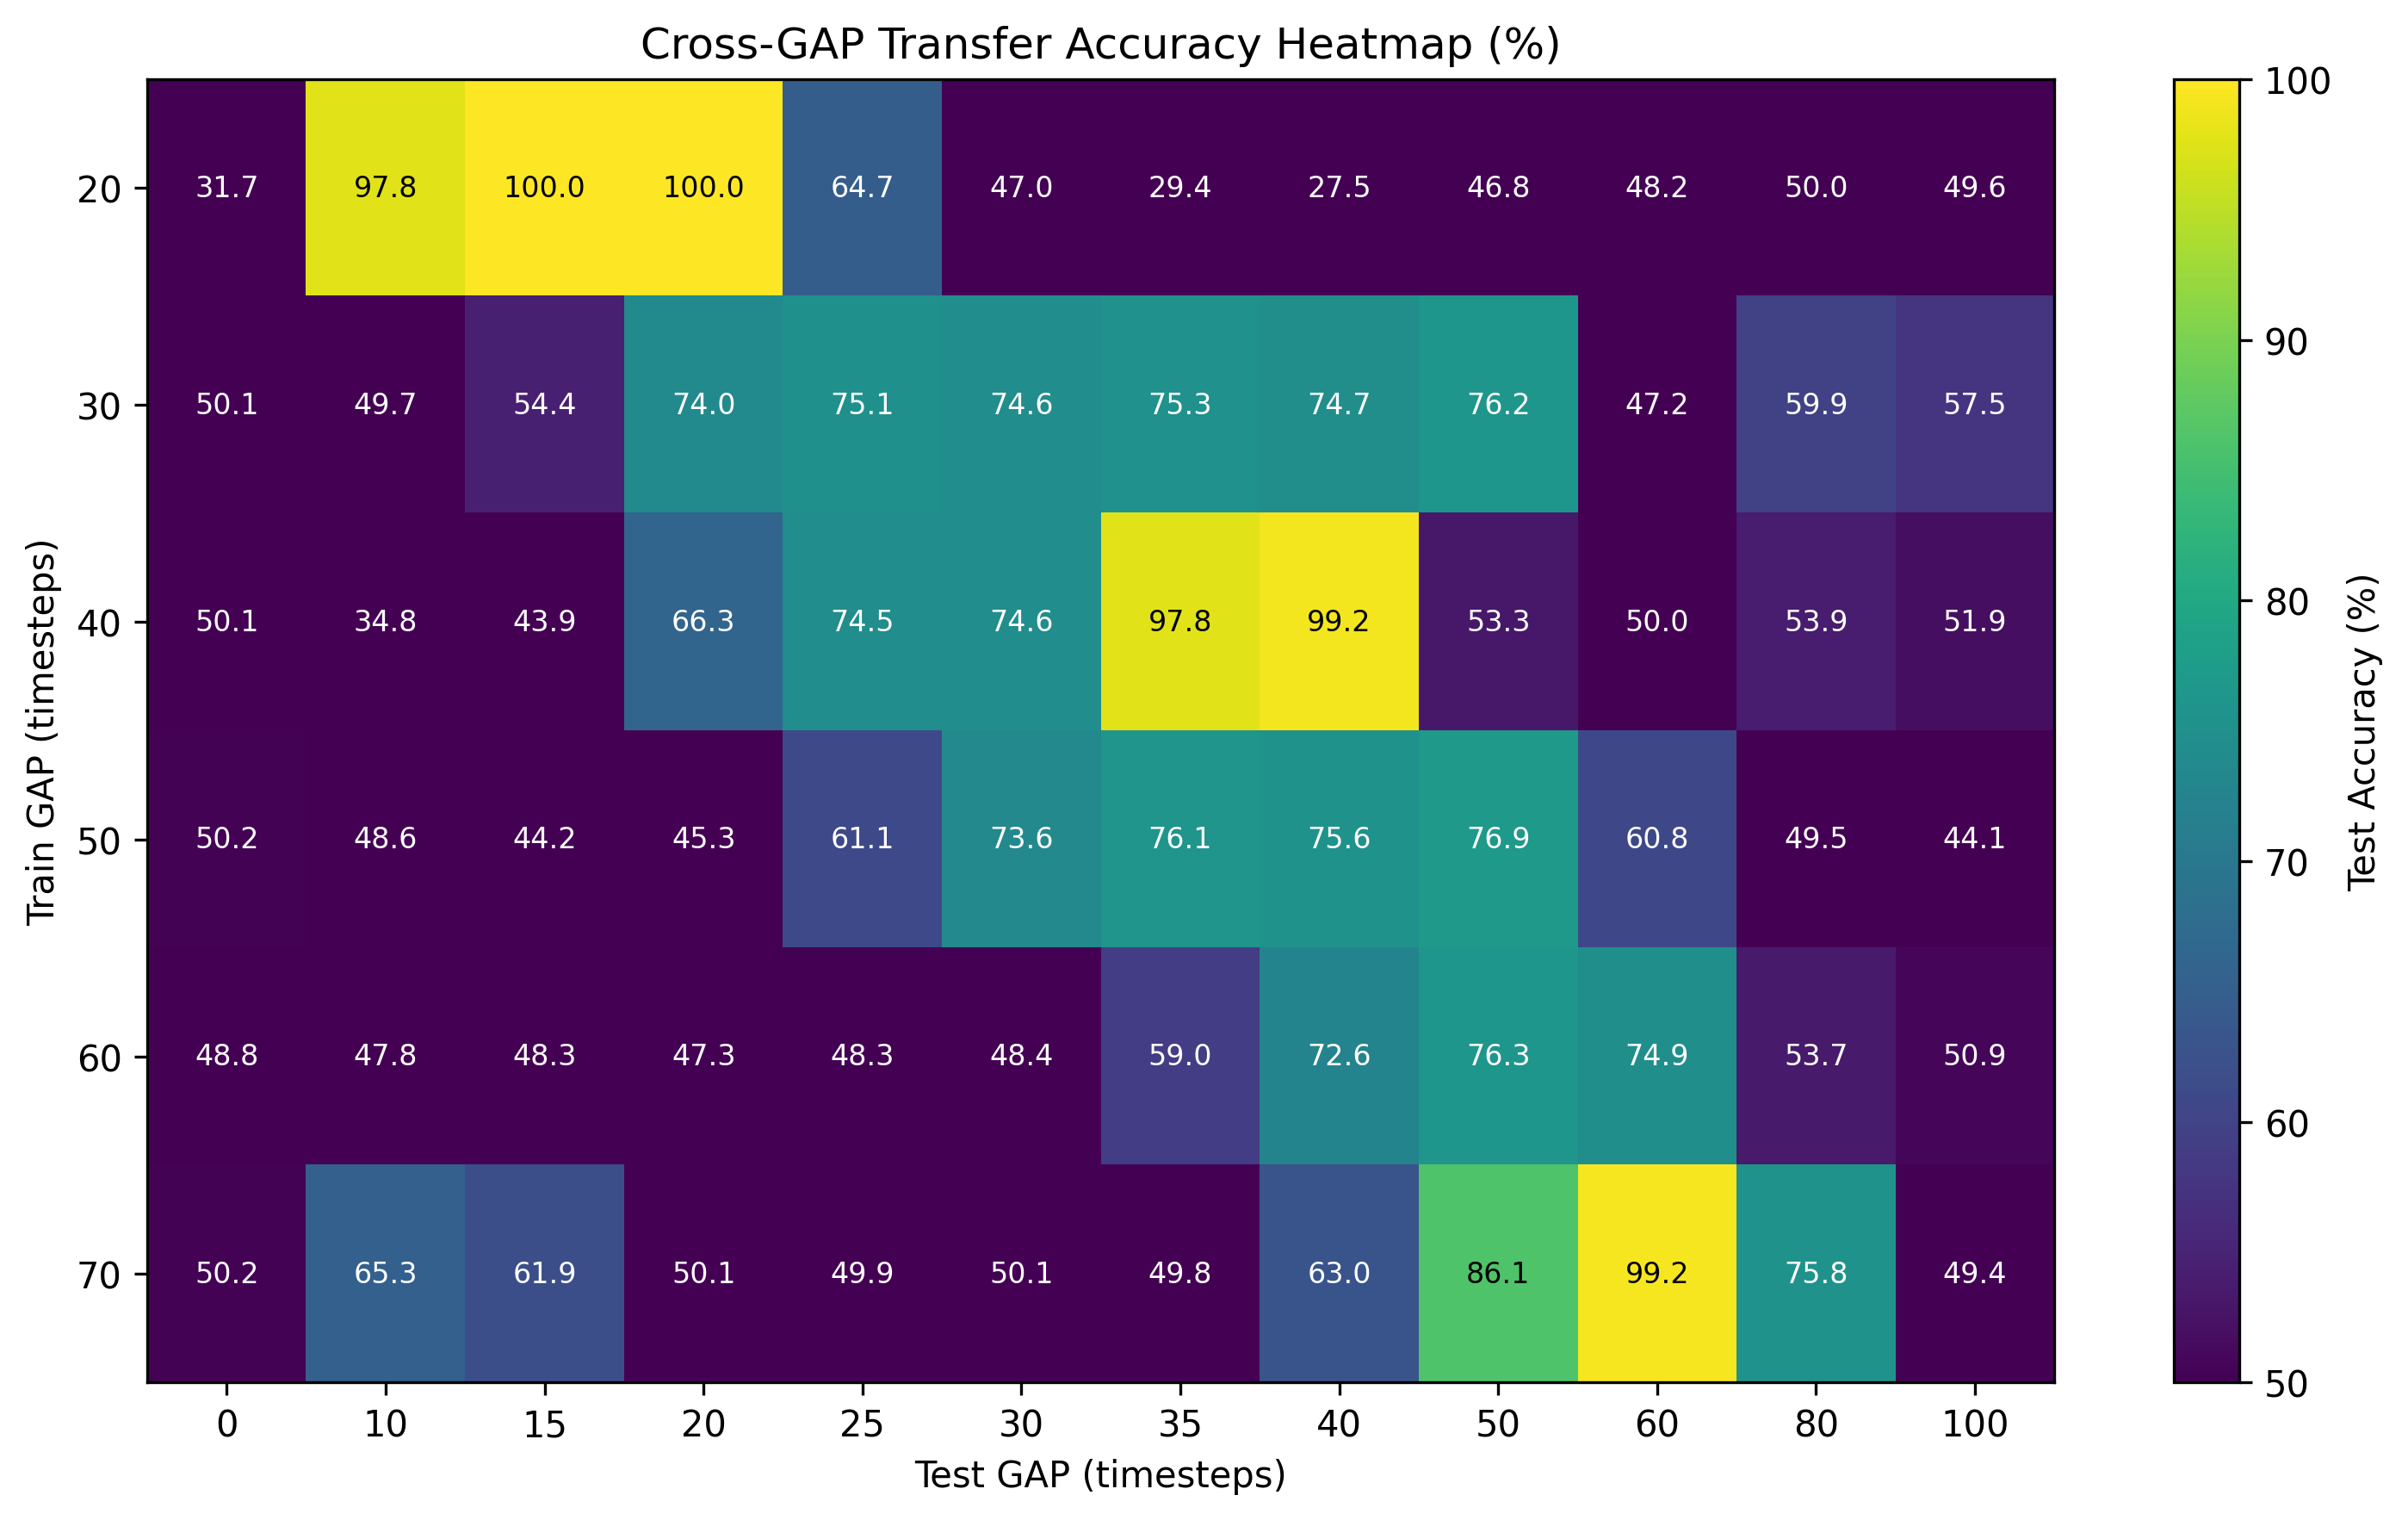

Values plotted in this chart, from the file beside it:
train_gap, test_gap, mean_test_loss, std_test_loss, mean_test_accuracy, std_test_accuracy, min_test_accuracy, max_test_accuracy, train_noise, test_noise
20, 0, 2.807, 0.07805, 31.67, 1.475, 29.9, 34.1, True, False
20, 10, 0.07568, 0.01075, 97.76, 0.5739, 97.0, 98.7, True, False
20, 15, 0.005073, 0.0003831, 100.0, 0.0, 100.0, 100.0, True, False
20, 20, 0.02172, 0.00148, 100.0, 0.0, 100.0, 100.0, True, False
20, 25, 0.6166, 0.0256, 64.66, 1.913, 62.0, 69.0, True, False
20, 30, 2.486, 0.1065, 47, 1.829, 44.3, 49.6, True, False
20, 35, 3.949, 0.08414, 29.44, 1.306, 27, 31.2, True, False
20, 40, 4.421, 0.1147, 27.51, 1.535, 24.4, 30.2, True, False
20, 50, 6.256, 0.2144, 46.76, 1.751, 44.7, 50.4, True, False
20, 60, 8.935, 0.2087, 48.18, 1.308, 46.2, 50.8, True, False
20, 80, 13.69, 0.2778, 50.01, 1.06, 48.3, 51.3, True, False
20, 100, 17.99, 0.8041, 49.63, 2.199, 45.1, 53, True, False
30, 0, 0.7602, 0.009281, 50.13, 1.446, 47.6, 52.5, True, False
30, 10, 0.7584, 0.01667, 49.72, 1.853, 46.8, 52.7, True, False
30, 15, 0.6299, 0.0151, 54.4, 1.329, 52.1, 56.1, True, False
30, 20, 0.3859, 0.01204, 73.97, 1.007, 72.4, 75.5, True, False
30, 25, 0.3722, 0.01424, 75.1, 1.148, 73.2, 76.9, True, False
30, 30, 0.3723, 0.01852, 74.57, 1.184, 72.7, 76.1, True, False
30, 35, 0.3667, 0.01425, 75.35, 1.046, 73.4, 77.4, True, False
30, 40, 0.3725, 0.01427, 74.66, 1.414, 72.9, 76.7, True, False
30, 50, 1.159, 0.06546, 76.21, 1.598, 73.1, 78.6, True, False
30, 60, 4.62, 0.1569, 47.2, 1.668, 44.7, 49.6, True, False
30, 80, 3.718, 0.1407, 59.93, 1.575, 57.2, 61.9, True, False
30, 100, 3.909, 0.2607, 57.48, 1.759, 54.4, 59.7, True, False
40, 0, 0.8095, 0.01052, 50.13, 1.446, 47.6, 52.5, True, False
40, 10, 1.259, 0.05212, 34.81, 1.727, 32.4, 37.8, True, False
40, 15, 1.101, 0.04491, 43.93, 1.672, 41.6, 47.4, True, False
40, 20, 0.5945, 0.01427, 66.31, 1.019, 64.8, 67.7, True, False
40, 25, 0.4044, 0.01349, 74.54, 1.105, 72.9, 76.1, True, False
40, 30, 0.3824, 0.01764, 74.57, 1.184, 72.7, 76.1, True, False
40, 35, 0.1967, 0.005582, 97.81, 0.3281, 97.2, 98.3, True, False
40, 40, 0.1483, 0.009595, 99.15, 0.31, 98.6, 99.6, True, False
40, 50, 1.865, 0.073, 53.31, 1.031, 52.2, 55.8, True, False
40, 60, 3.026, 0.1149, 50.03, 1.615, 47.6, 52.4, True, False
40, 80, 1.832, 0.06097, 53.87, 1.914, 50.4, 56.9, True, False
40, 100, 1.811, 0.05638, 51.86, 1.401, 49.0, 53.3, True, False
50, 0, 3.439, 0.1756, 50.2, 1.41, 48.0, 52.8, True, False
50, 10, 2.82, 0.1049, 48.62, 1.667, 45.9, 51.3, True, False
50, 15, 2.149, 0.07818, 44.2, 1.223, 42.4, 45.7, True, False
50, 20, 1.416, 0.05208, 45.3, 1.924, 43.2, 48.2, True, False
50, 25, 0.5175, 0.02445, 61.12, 1.729, 58.3, 63.0, True, False
50, 30, 0.2893, 0.009902, 73.59, 1.56, 70.8, 75.6, True, False
50, 35, 0.1864, 0.007059, 76.09, 0.9882, 74.4, 77.9, True, False
50, 40, 0.1779, 0.01001, 75.57, 1.486, 73.6, 77.8, True, False
50, 50, 0.1667, 0.01003, 76.95, 1.445, 74.2, 79.1, True, False
50, 60, 0.7295, 0.02563, 60.8, 1.361, 59.2, 63.7, True, False
50, 80, 3.02, 0.1126, 49.51, 1.887, 46.4, 51.9, True, False
50, 100, 2.963, 0.1263, 44.07, 2.084, 39.9, 47.5, True, False
60, 0, 2.189, 0.08648, 48.79, 1.396, 46.7, 51.3, True, False
60, 10, 2.266, 0.07348, 47.8, 1.864, 44.6, 50.6, True, False
60, 15, 2.251, 0.07942, 48.28, 1.115, 46.4, 49.8, True, False
60, 20, 2.13, 0.09053, 47.29, 2.088, 43.8, 50.2, True, False
60, 25, 1.815, 0.08836, 48.26, 1.617, 46.0, 51.6, True, False
60, 30, 1.429, 0.09, 48.38, 1.849, 44.6, 50.6, True, False
60, 35, 0.6801, 0.02149, 59.03, 1.205, 57.0, 60.7, True, False
60, 40, 0.3032, 0.01362, 72.57, 1.489, 70.1, 74.6, True, False
60, 50, 0.1828, 0.009816, 76.27, 1.561, 73.2, 78.6, True, False
60, 60, 0.1829, 0.006873, 74.93, 0.9967, 73.2, 76.4, True, False
60, 80, 1.002, 0.05328, 53.65, 1.924, 49.9, 56.2, True, False
60, 100, 2.615, 0.1056, 50.92, 1.743, 48.2, 53.5, True, False
... 12 more rows
